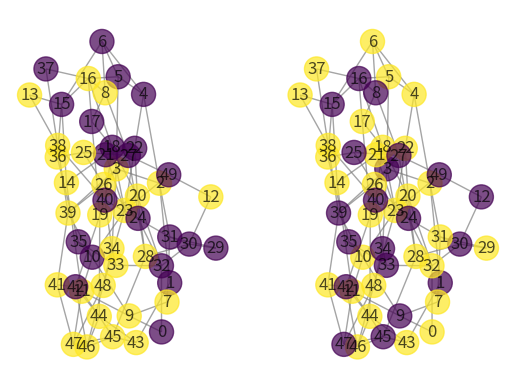
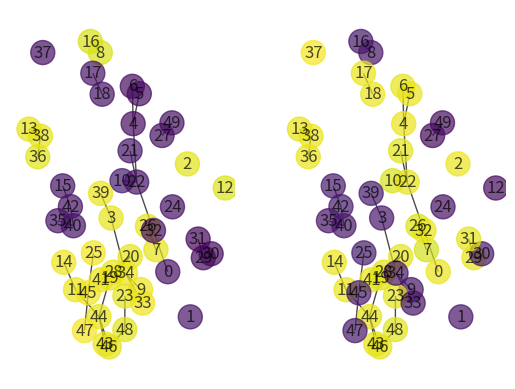
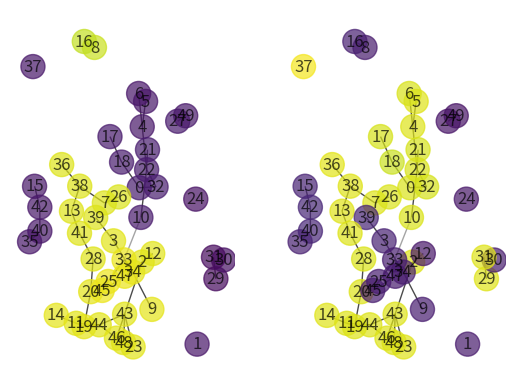
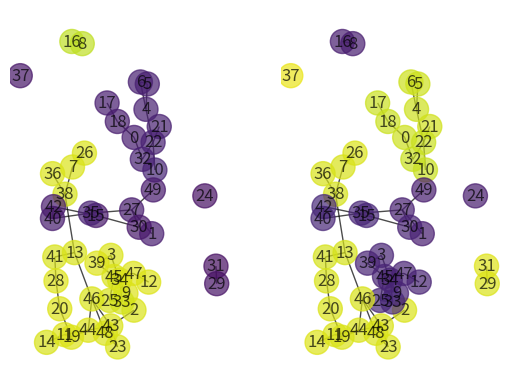
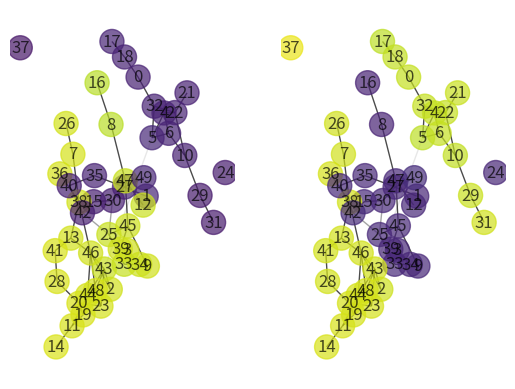
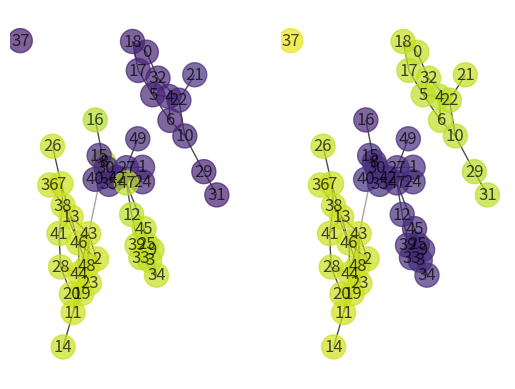
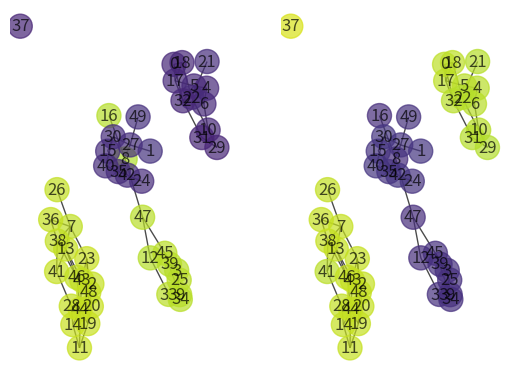
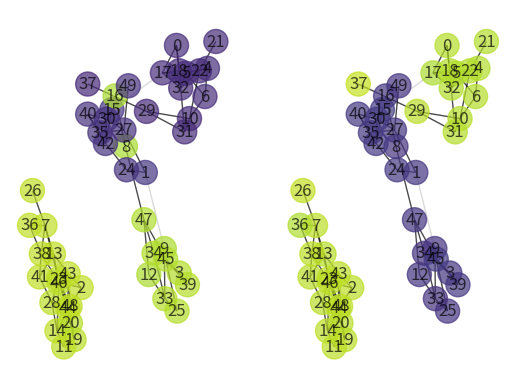
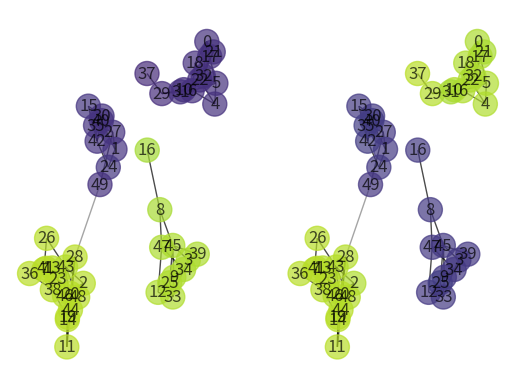
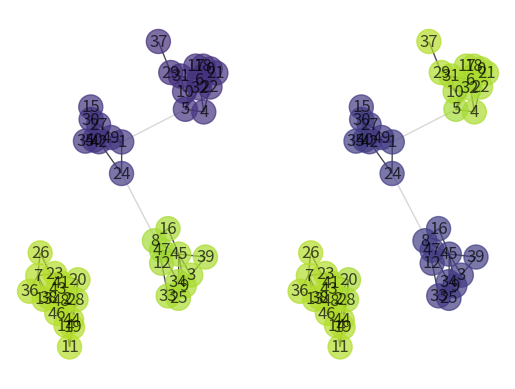
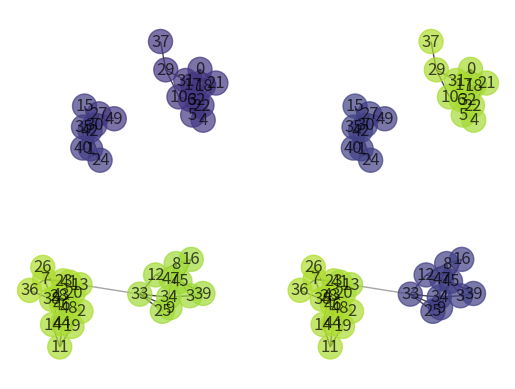

Reproduce these figures in Python, in order.
from matplotlib import pyplot as plt
import networkx as nx
import random
import numpy as np


class SocialDynamicsSimulation:
    '''
    Simulate social dynamics by strengthening opinions and connection weights
    based on random interactions between nodes.
    '''

    def __init__(self, network_size=50, alpha=0.03, beta=0.3, gamma=8):
        '''
        Inputs:

            network_size (int) The number of nodes in the random Watts-Strogatz
              small-world network. Default: 50.

            alpha (float) The rate at which nodes adjust their opinions to
              match neighboring nodes' opinions during interactions.
              Default: 0.03.

            beta (float) The rate at which edge weights are changed in
              response to differing opinions. Default: 0.3.

            gamma (float) The pickiness of nodes. Nodes with opinions differing
              by more than 1/gamma will result in an edge weight decreasing.
              Default: 4.
        '''
        self.network_size = network_size
        self.alpha = alpha
        self.beta = beta
        self.gamma = gamma

    # def alpha_generate(self):
    #     alpha_index=random.random()
    #     if alpha_index<float(1/6):
    #         return alpha
    #
    # def beta_generate(self):
    #     beta = np.random.normal(0.25,0.15,1)
    #     if beta < 0:
    #         beta=0
    #     if beta>1:
    #         beta=1
    #     return beta
    #
    # def gamma_genrate(self):
    #     gamma = np.random.normal(4,1.3,1)
    #     if gamma<0.5:
    #         gamma=0.5
    #     if gamma>7.5:
    #         gamma=7.5
    #     return gamma

    def initialize(self):
        '''
        Initialize the simulation with a random graph, with random 0 or 1
        opinions assigned to all nodes and initial edge weights of 0.5.
        '''
        self.graph = nx.watts_strogatz_graph(50, 5, 0.5)
        #self.graph = nx.barabasi_albert_graph(50, 1)
        for edge in self.graph.edges:
            self.graph.edges[edge]['weight'] = 0.5
        for node in self.graph.nodes:
            self.graph.nodes[node]['opinion1'] = random.randint(0, 1)
            self.graph.nodes[node]['opinion2'] = random.randint(0, 1)
            # self.graph.nodes[node]['alpha'] = self.alpha_generate()
            # self.graph.nodes[node]['beta'] = self.beta_generate()
            # self.graph.nodes[node]['gamma'] = self.gamma_genrate()
        self.layout = nx.spring_layout(self.graph)  # Initial visual layout
        self.step = 0

    def observe(self):
        '''
        Draw the state of the network.
        '''
        self.layout = nx.spring_layout(self.graph, pos=self.layout, iterations=5)
        plt.clf()
        plt.subplot(121)
        nx.draw(
            self.graph, pos=self.layout, with_labels=True,
            node_color=[self.graph.nodes[i]['opinion1'] for i in self.graph.nodes],
            edge_color=[self.graph.edges[i, j]['weight'] for i, j in self.graph.edges],
            edge_cmap=plt.cm.binary, edge_vmin=0, edge_vmax=1,
            alpha=0.7, vmin=0, vmax=1)
        plt.subplot(122)
        nx.draw(
            self.graph, pos=self.layout, with_labels=True,
            node_color=[self.graph.nodes[i]['opinion2'] for i in self.graph.nodes],
            edge_color=[self.graph.edges[i, j]['weight'] for i, j in self.graph.edges],
            edge_cmap=plt.cm.binary, edge_vmin=0, edge_vmax=1,
            alpha=0.7, vmin=0, vmax=1)
        plt.show()
        plt.title('Step: ' + str(self.step))

    def update(self):
        if random.uniform(0, 1) < 0.01:
            # Create a new edge with weight 0.5 between two unconnected nodes
            nodes = list(self.graph.nodes)
            while True:
                new_edge = random.sample(nodes, 2)
                if new_edge not in self.graph.edges:
                    break
            self.graph.add_edge(new_edge[0], new_edge[1], weight=0.5)
        else:
            # Select a random edge and update node opinions and edge weight
            edge = random.choice(list(self.graph.edges))
            weight = self.graph.edges[edge]['weight']
            opinions_1 = [self.graph.nodes[n]['opinion1'] for n in edge]
            opinions_2 = [self.graph.nodes[n]['opinion2'] for n in edge]
            # alphas = [self.graph.nodes[n]['alpha'] for n in edge]
            # betas = [self.graph.nodes[n]['beta'] for n in edge]
            # gammas = [self.graph.nodes[n]['gamma'] for n in edge]

            for i in [0, 1]:
                self.graph.nodes[edge[i]]['opinion1'] = (
                        opinions_1[i] + self.alpha * weight * (opinions_1[1 - i] - opinions_1[i]))
                self.graph.nodes[edge[i]]['opinion2'] = (
                        opinions_2[i] + self.alpha * weight * (opinions_2[1 - i] - opinions_2[i]))

            self.graph.edges[edge]['weight'] = (
                    weight +
                    self.beta * weight * (1 - weight) *
                    (1 - self.gamma * abs(opinions_1[0] - opinions_1[1]))
                    +(self.beta * weight * (1 - weight) *
                    (1 - self.gamma * abs(opinions_2[0] - opinions_2[1]))))

            # Remove very weak connections
            if self.graph.edges[edge]['weight'] < 0.05:
                self.graph.remove_edge(*edge)
        self.step += 1



sim = SocialDynamicsSimulation()
sim.initialize()
plt.figure()
sim.observe()
print([sim.graph.edges[i, j]['weight'] for i, j in sim.graph.edges])
for i in range(10):
    for i in range(4000):
        sim.update()
    sim.observe()
print([sim.graph.nodes[i]['opinion1'] for i in sim.graph.nodes])
